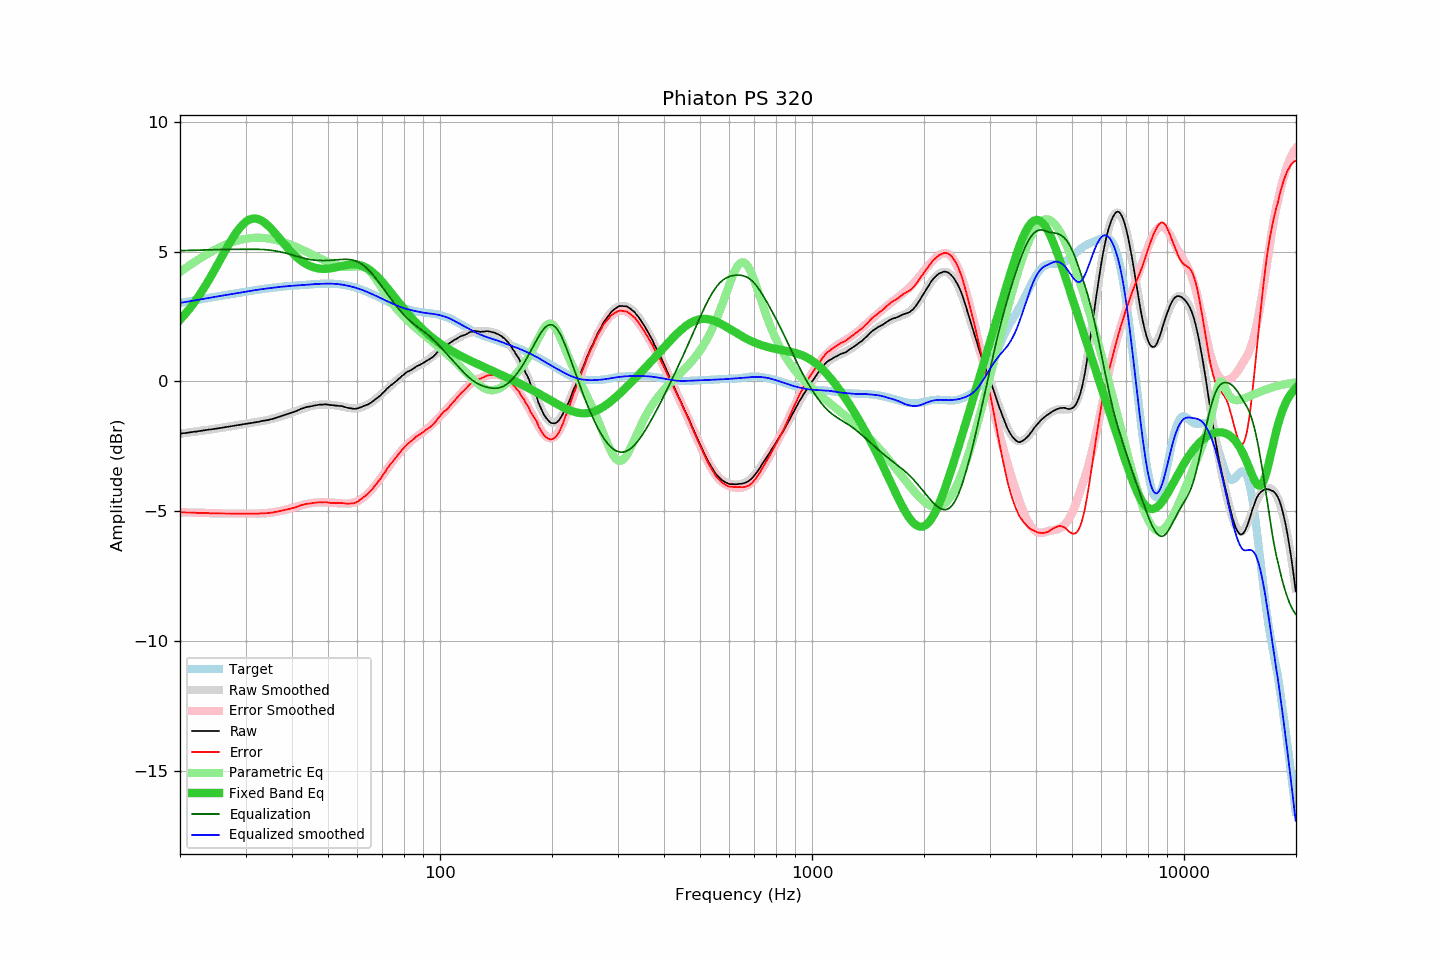

The file beside this chart, header and first rows:
frequency, raw, error, smoothed, error_smoothed, equalization, parametric_eq, equalized_raw, equalized_smoothed, target
20.00, -2.01, -5.04, -2.01, -5.04, 5.04, 2.37, 3.02, 3.02, 3.02
20.20, -2.00, -5.04, -2.00, -5.04, 5.04, 2.44, 3.03, 3.03, 3.03
20.40, -1.99, -5.04, -2.00, -5.04, 5.04, 2.51, 3.05, 3.04, 3.04
20.61, -1.99, -5.05, -1.99, -5.04, 5.04, 2.58, 3.05, 3.05, 3.05
20.81, -1.98, -5.05, -1.98, -5.04, 5.04, 2.65, 3.06, 3.06, 3.06
21.02, -1.97, -5.05, -1.97, -5.05, 5.05, 2.73, 3.07, 3.07, 3.07
21.23, -1.96, -5.05, -1.96, -5.05, 5.05, 2.81, 3.08, 3.08, 3.08
21.44, -1.95, -5.05, -1.95, -5.05, 5.05, 2.89, 3.10, 3.10, 3.10
21.66, -1.94, -5.05, -1.94, -5.05, 5.05, 2.97, 3.11, 3.11, 3.11
21.87, -1.93, -5.05, -1.94, -5.05, 5.05, 3.05, 3.12, 3.12, 3.12
22.09, -1.93, -5.06, -1.93, -5.06, 5.06, 3.14, 3.12, 3.13, 3.13
22.31, -1.92, -5.06, -1.92, -5.06, 5.06, 3.23, 3.14, 3.14, 3.14
22.54, -1.91, -5.06, -1.91, -5.06, 5.06, 3.32, 3.15, 3.15, 3.15
22.76, -1.90, -5.06, -1.90, -5.06, 5.06, 3.41, 3.16, 3.16, 3.16
22.99, -1.89, -5.06, -1.89, -5.06, 5.06, 3.51, 3.17, 3.17, 3.17
23.22, -1.88, -5.06, -1.88, -5.07, 5.07, 3.61, 3.18, 3.18, 3.18
23.45, -1.87, -5.07, -1.88, -5.07, 5.07, 3.71, 3.20, 3.19, 3.19
23.69, -1.86, -5.07, -1.87, -5.07, 5.07, 3.81, 3.21, 3.20, 3.21
23.92, -1.85, -5.07, -1.86, -5.07, 5.07, 3.91, 3.22, 3.22, 3.22
24.16, -1.85, -5.08, -1.85, -5.07, 5.07, 4.02, 3.22, 3.23, 3.23
24.40, -1.84, -5.08, -1.84, -5.08, 5.08, 4.13, 3.23, 3.24, 3.24
24.65, -1.83, -5.08, -1.83, -5.08, 5.08, 4.24, 3.25, 3.25, 3.25
24.89, -1.82, -5.08, -1.82, -5.08, 5.08, 4.35, 3.26, 3.26, 3.26
25.14, -1.81, -5.08, -1.81, -5.08, 5.08, 4.46, 3.27, 3.27, 3.27
25.39, -1.80, -5.08, -1.80, -5.08, 5.08, 4.57, 3.28, 3.28, 3.28
25.65, -1.79, -5.08, -1.79, -5.08, 5.08, 4.68, 3.29, 3.29, 3.29
25.91, -1.78, -5.08, -1.78, -5.08, 5.08, 4.79, 3.30, 3.30, 3.30
26.16, -1.77, -5.08, -1.77, -5.08, 5.08, 4.91, 3.31, 3.31, 3.31
26.43, -1.76, -5.08, -1.76, -5.09, 5.09, 5.02, 3.32, 3.32, 3.32
26.69, -1.75, -5.08, -1.75, -5.09, 5.09, 5.13, 3.33, 3.33, 3.33
26.96, -1.74, -5.09, -1.74, -5.09, 5.09, 5.24, 3.34, 3.34, 3.34
27.23, -1.73, -5.09, -1.73, -5.09, 5.09, 5.34, 3.35, 3.35, 3.35
27.50, -1.72, -5.09, -1.72, -5.09, 5.09, 5.45, 3.36, 3.36, 3.36
27.77, -1.71, -5.09, -1.71, -5.09, 5.09, 5.55, 3.37, 3.37, 3.37
28.05, -1.70, -5.09, -1.70, -5.09, 5.09, 5.64, 3.38, 3.38, 3.38
28.33, -1.69, -5.09, -1.69, -5.09, 5.09, 5.73, 3.40, 3.40, 3.39
28.62, -1.68, -5.09, -1.68, -5.09, 5.09, 5.82, 3.41, 3.41, 3.41
28.90, -1.67, -5.09, -1.67, -5.09, 5.09, 5.90, 3.42, 3.42, 3.42
29.19, -1.66, -5.09, -1.66, -5.09, 5.09, 5.97, 3.43, 3.43, 3.43
29.48, -1.65, -5.09, -1.65, -5.09, 5.09, 6.04, 3.44, 3.44, 3.44
29.78, -1.64, -5.09, -1.64, -5.09, 5.09, 6.10, 3.45, 3.45, 3.45
30.08, -1.63, -5.09, -1.63, -5.09, 5.09, 6.15, 3.46, 3.46, 3.46
30.38, -1.62, -5.09, -1.62, -5.09, 5.09, 6.19, 3.47, 3.47, 3.47
30.68, -1.61, -5.09, -1.61, -5.09, 5.09, 6.22, 3.48, 3.48, 3.48
30.99, -1.60, -5.09, -1.60, -5.09, 5.09, 6.25, 3.49, 3.49, 3.49
31.30, -1.59, -5.09, -1.59, -5.09, 5.09, 6.27, 3.50, 3.50, 3.50
31.61, -1.58, -5.09, -1.58, -5.09, 5.09, 6.27, 3.51, 3.51, 3.51
31.93, -1.57, -5.09, -1.57, -5.09, 5.09, 6.27, 3.52, 3.52, 3.52
32.24, -1.56, -5.09, -1.56, -5.09, 5.09, 6.26, 3.53, 3.53, 3.53
32.57, -1.55, -5.09, -1.55, -5.09, 5.09, 6.24, 3.53, 3.54, 3.54
32.89, -1.53, -5.08, -1.54, -5.08, 5.08, 6.22, 3.55, 3.54, 3.55
33.22, -1.52, -5.08, -1.53, -5.08, 5.08, 6.18, 3.56, 3.55, 3.56
33.55, -1.51, -5.08, -1.52, -5.08, 5.08, 6.14, 3.57, 3.56, 3.56
33.89, -1.50, -5.07, -1.50, -5.07, 5.07, 6.10, 3.57, 3.57, 3.57
34.23, -1.49, -5.07, -1.49, -5.07, 5.07, 6.04, 3.58, 3.58, 3.58
34.57, -1.48, -5.07, -1.48, -5.06, 5.06, 5.99, 3.58, 3.59, 3.59
34.92, -1.46, -5.06, -1.46, -5.06, 5.06, 5.92, 3.59, 3.59, 3.60
35.27, -1.45, -5.06, -1.44, -5.05, 5.05, 5.86, 3.59, 3.60, 3.60
35.62, -1.43, -5.04, -1.43, -5.04, 5.04, 5.79, 3.61, 3.61, 3.61
35.97, -1.41, -5.03, -1.41, -5.03, 5.03, 5.72, 3.62, 3.62, 3.62
... 635 more rows
